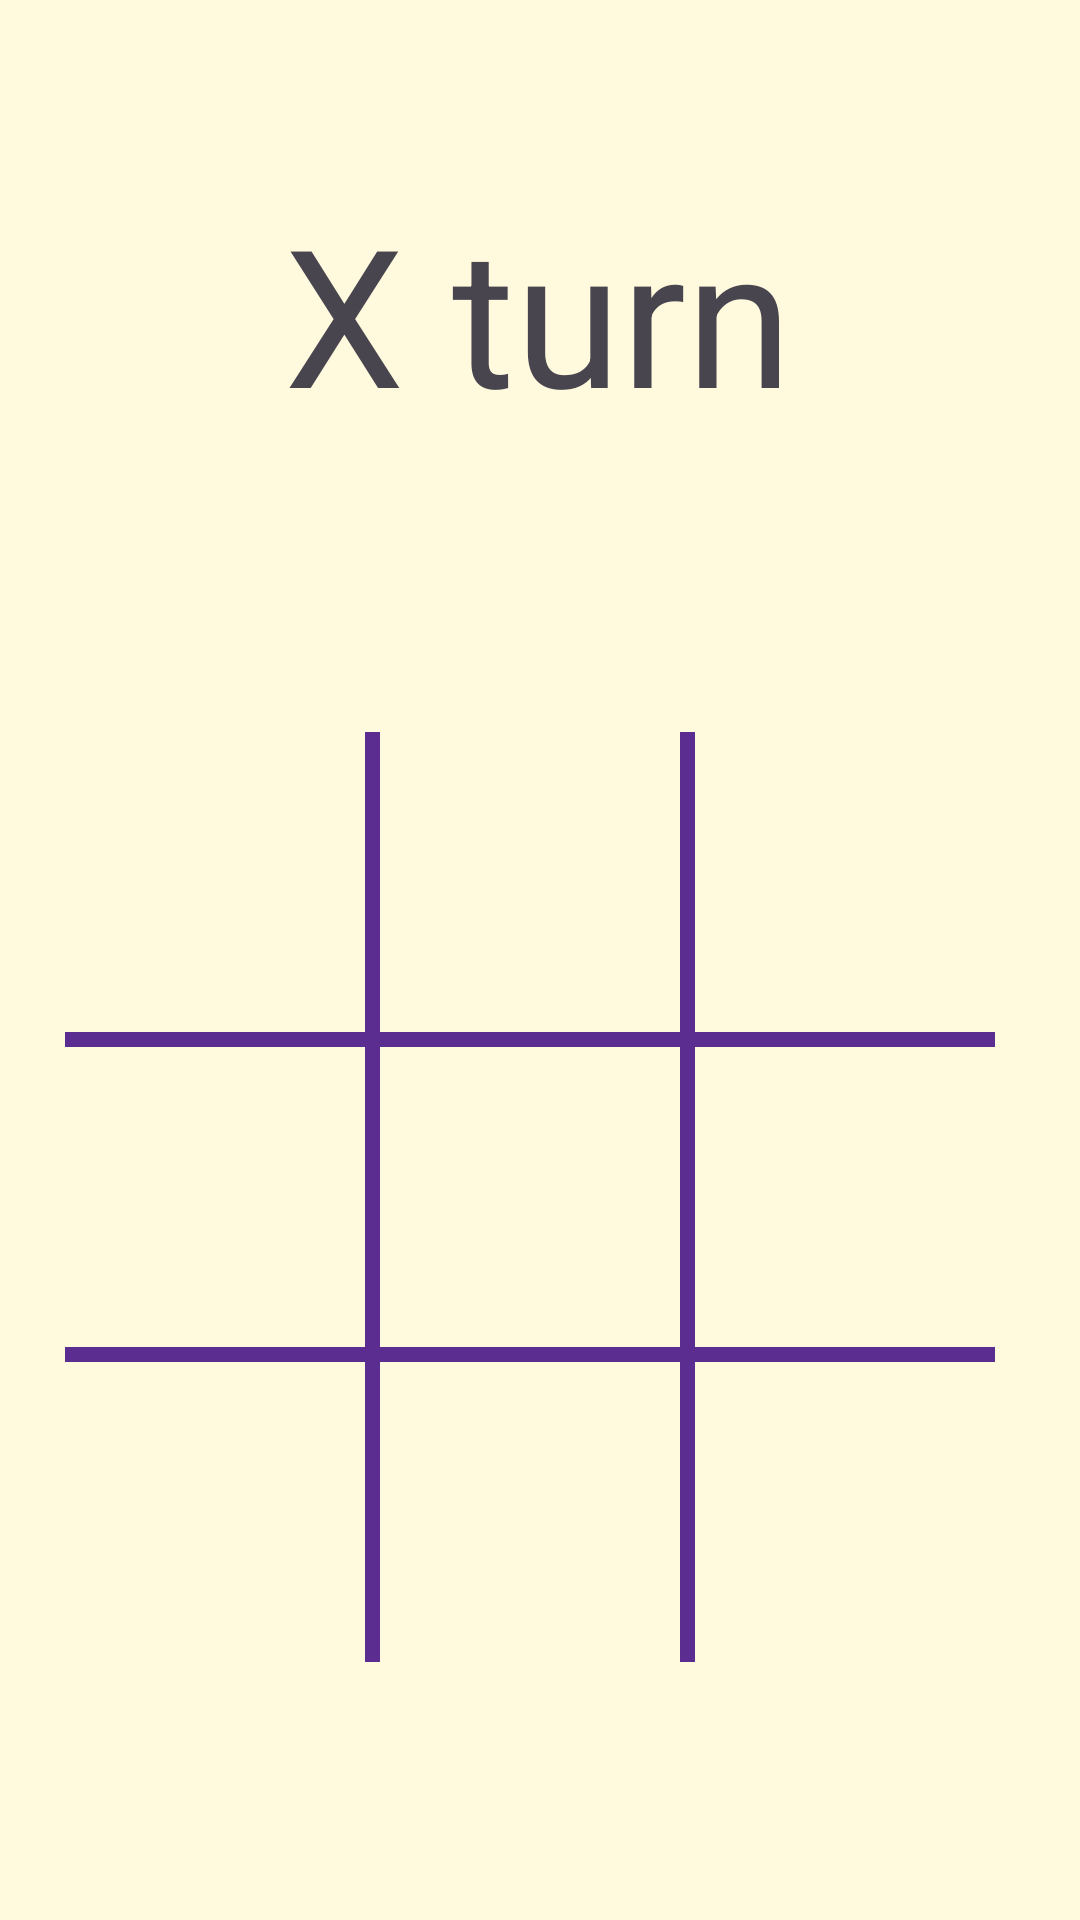

Android layout source for this screen:
<!-- AndroidManifest.xml: application theme Theme.TickTackToe -->
<!-- res/layout/activity_game.xml -->
<?xml version="1.0" encoding="utf-8"?>
<androidx.constraintlayout.widget.ConstraintLayout xmlns:android="http://schemas.android.com/apk/res/android"
xmlns:app="http://schemas.android.com/apk/res-auto"
xmlns:tools="http://schemas.android.com/tools"
android:layout_width="match_parent"
android:layout_height="match_parent"
tools:context=".Game"
android:background="@color/accent">


<GridLayout
    android:id="@+id/board_gl"
    android:layout_width="wrap_content"
    android:layout_height="wrap_content"
    android:layout_marginTop="244dp"
    android:background="@color/primary"
    android:columnCount="3"
    android:rowCount="3"
    app:layout_constraintEnd_toEndOf="parent"
    app:layout_constraintHorizontal_bias="0.432"
    app:layout_constraintStart_toStartOf="parent"
    app:layout_constraintTop_toTopOf="parent">

    <ImageView
        android:id="@+id/sqr1"
        android:layout_width="100dp"
        android:layout_height="100dp"
        android:layout_row="0"
        android:layout_column="0"
        android:layout_marginEnd="5dp"
        android:layout_marginBottom="5dp"
        android:background="@color/accent"
        android:onClick="onSquareClick"
        android:tag="0" />

    <ImageView
        android:id="@+id/sqr2"
        android:layout_width="100dp"
        android:layout_height="100dp"
        android:layout_row="0"
        android:layout_column="1"
        android:layout_marginEnd="5dp"
        android:layout_marginBottom="5dp"
        android:background="@color/accent"
        android:onClick="onSquareClick"
        android:tag="1" />

    <ImageView
        android:id="@+id/sqr3"
        android:layout_width="100dp"
        android:layout_height="100dp"
        android:layout_row="0"
        android:layout_column="2"
        android:layout_marginBottom="5dp"
        android:background="@color/accent"
        android:onClick="onSquareClick"
        android:tag="2" />

    <ImageView
        android:id="@+id/sqr4"
        android:layout_width="100dp"
        android:layout_height="100dp"
        android:layout_row="1"
        android:layout_column="0"
        android:layout_marginEnd="5dp"
        android:layout_marginBottom="5dp"
        android:background="@color/accent"
        android:onClick="onSquareClick"
        android:tag="3" />

    <ImageView
        android:id="@+id/sqr5"
        android:layout_width="100dp"
        android:layout_height="100dp"
        android:layout_row="1"
        android:layout_column="1"
        android:layout_marginEnd="5dp"
        android:layout_marginBottom="5dp"
        android:background="@color/accent"
        android:onClick="onSquareClick"
        android:tag="4" />

    <ImageView
        android:id="@+id/sqr6"
        android:layout_width="100dp"
        android:layout_height="100dp"
        android:layout_row="1"
        android:layout_column="2"
        android:layout_marginBottom="5dp"
        android:background="@color/accent"
        android:onClick="onSquareClick"
        android:tag="5" />

    <ImageView
        android:id="@+id/sqr7"
        android:layout_width="100dp"
        android:layout_height="100dp"
        android:layout_row="2"
        android:layout_column="0"
        android:layout_marginEnd="5dp"
        android:background="@color/accent"
        android:onClick="onSquareClick"
        android:tag="6" />

    <ImageView
        android:id="@+id/sqr8"
        android:layout_width="100dp"
        android:layout_height="100dp"
        android:layout_row="2"
        android:layout_column="1"
        android:layout_marginEnd="5dp"
        android:background="@color/accent"
        android:onClick="onSquareClick"
        android:tag="7" />

    <ImageView
        android:id="@+id/sqr9"
        android:layout_width="100dp"
        android:layout_height="100dp"
        android:layout_row="2"
        android:layout_column="2"
        android:background="@color/accent"
        android:onClick="onSquareClick"
        android:tag="8" />

</GridLayout>

<TextView
    android:id="@+id/turn_tv"
    android:layout_width="wrap_content"
    android:layout_height="wrap_content"
    android:text="X turn"
    android:textSize="64dp"
    app:layout_constraintBottom_toTopOf="@+id/board_gl"
    app:layout_constraintEnd_toEndOf="parent"
    app:layout_constraintHorizontal_bias="0.497"
    app:layout_constraintStart_toStartOf="parent"
    app:layout_constraintTop_toTopOf="parent"
    app:layout_constraintVertical_bias="0.389" />

</androidx.constraintlayout.widget.ConstraintLayout>
<!-- resources referenced by this layout -->
<resources>
  <color name="accent">#fffade</color>
  <color name="primary">#5B2D90</color>
  <style name="Theme.TickTackToe" parent="Base.Theme.TickTackToe" />
  <style name="Base.Theme.TickTackToe" parent="Theme.Material3.DayNight.NoActionBar">
          
           <item name="colorPrimary">@color/primary</item>
      </style>
</resources>
